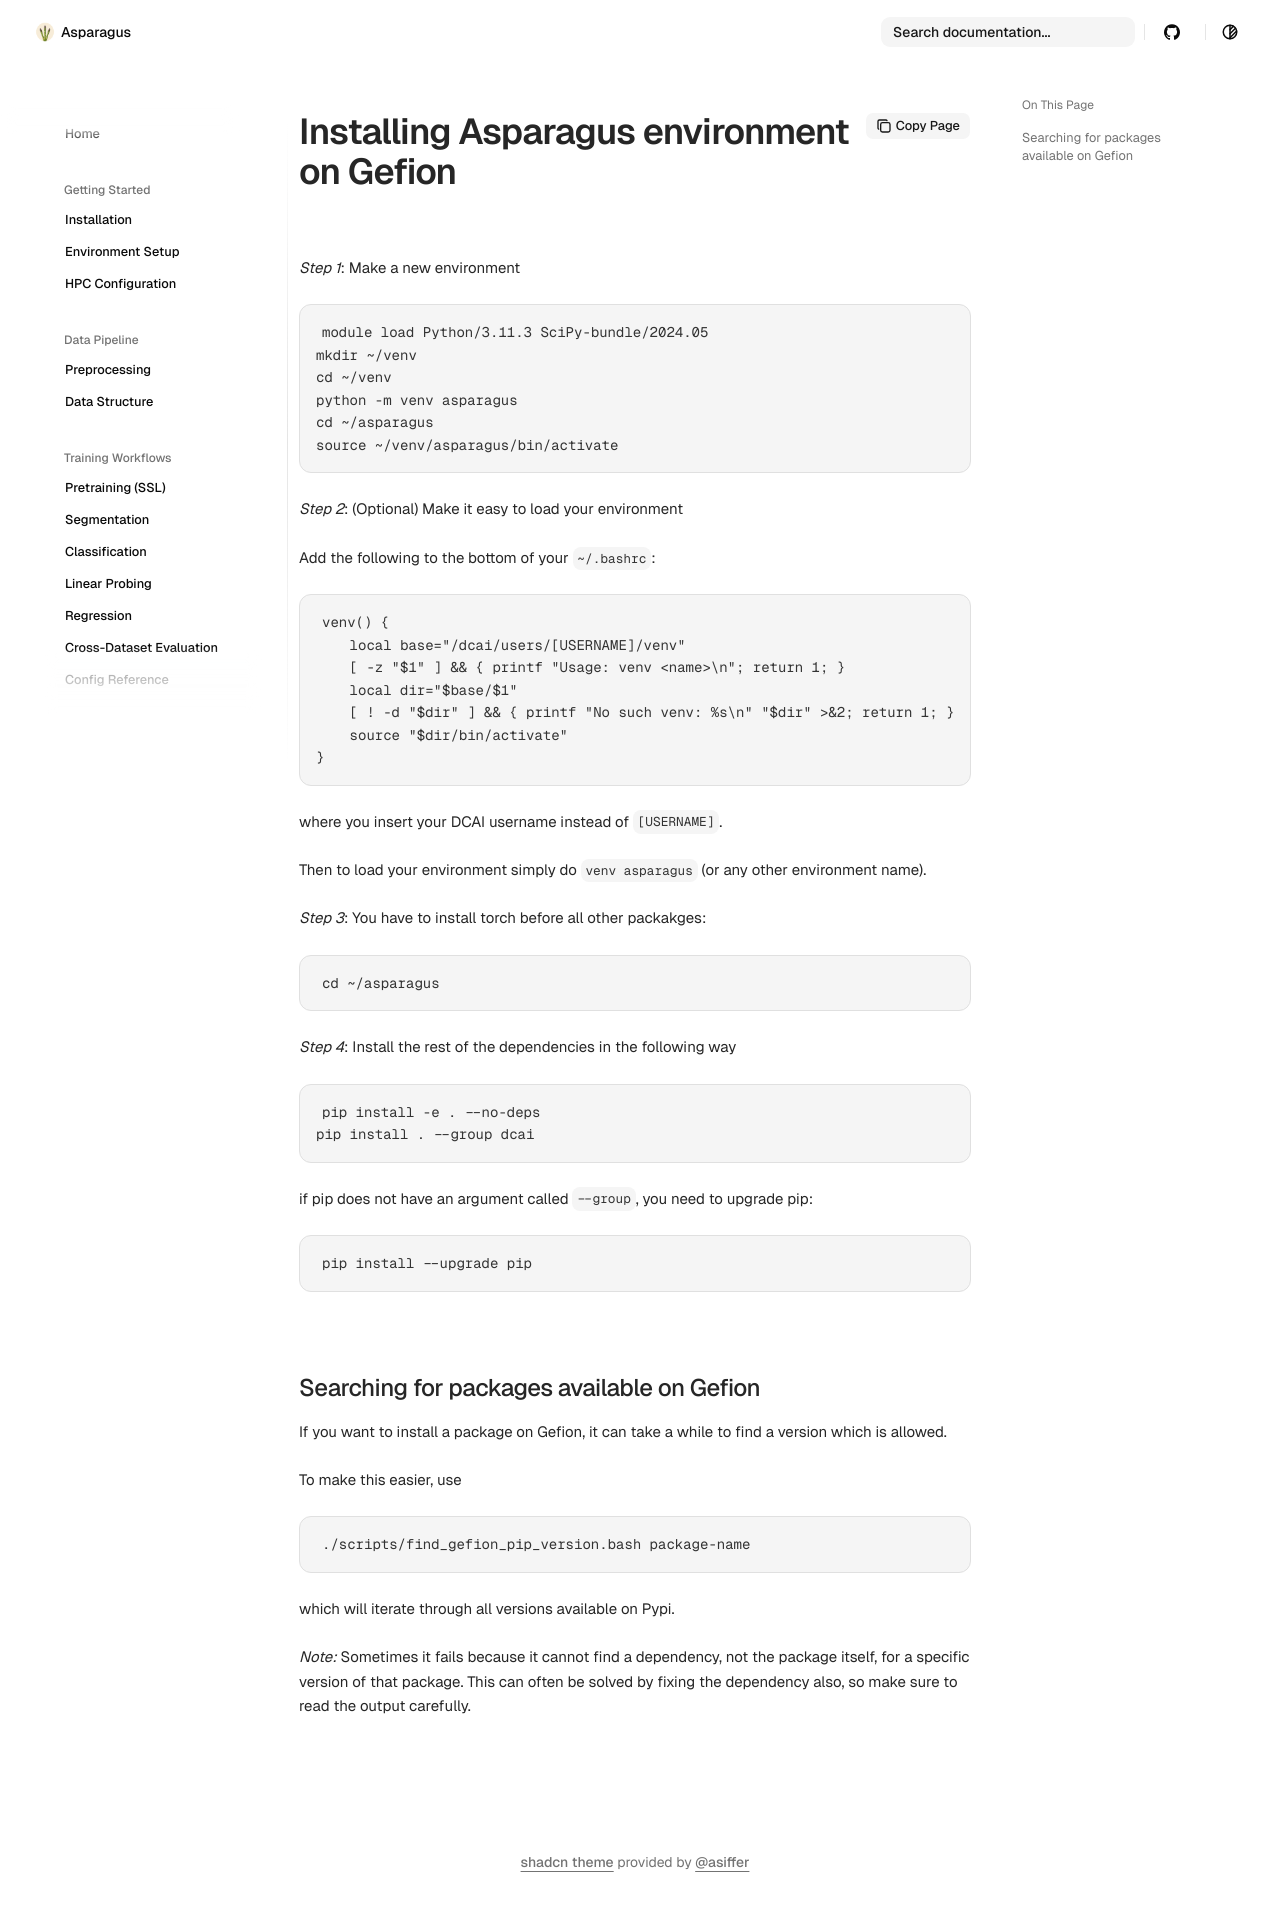

repository: Sllambias/asparagus · page: environment_on_gefion/index.html · generator: mkdocs


# Installing Asparagus environment on Gefion


*Step 1*: Make a new environment
```
module load Python/3.11.3 SciPy-bundle/2024.05
mkdir ~/venv
cd ~/venv
python -m venv asparagus
cd ~/asparagus
source ~/venv/asparagus/bin/activate
```

*Step 2*: (Optional) Make it easy to load your environment

Add the following to the bottom of your `~/.bashrc`:
```
venv() {
    local base="/dcai/users/[USERNAME]/venv"
    [ -z "$1" ] && { printf "Usage: venv <name>\n"; return 1; }
    local dir="$base/$1"
    [ ! -d "$dir" ] && { printf "No such venv: %s\n" "$dir" >&2; return 1; }
    source "$dir/bin/activate"
}
```
where you insert your DCAI username instead of `[USERNAME]`.

Then to load your environment simply do `venv asparagus` (or any other environment name).

*Step 3*: You have to install torch before all other packakges:
```
cd ~/asparagus
```

*Step 4*: Install the rest of the dependencies in the following way
```
pip install -e . --no-deps
pip install . --group dcai
```

if pip does not have an argument called `--group`, you need to upgrade pip:
```
pip install --upgrade pip
```

## Searching for packages available on Gefion
If you want to install a package on Gefion, it can take a while to find a version which is allowed.

To make this easier, use

```
./scripts/find_gefion_pip_version.bash package-name
```
which will iterate through all versions available on Pypi.

_Note:_ Sometimes it fails because it cannot find a dependency, not the package itself, for a specific version of that package. This can often be solved by fixing the dependency also, so make sure to read the output carefully.
